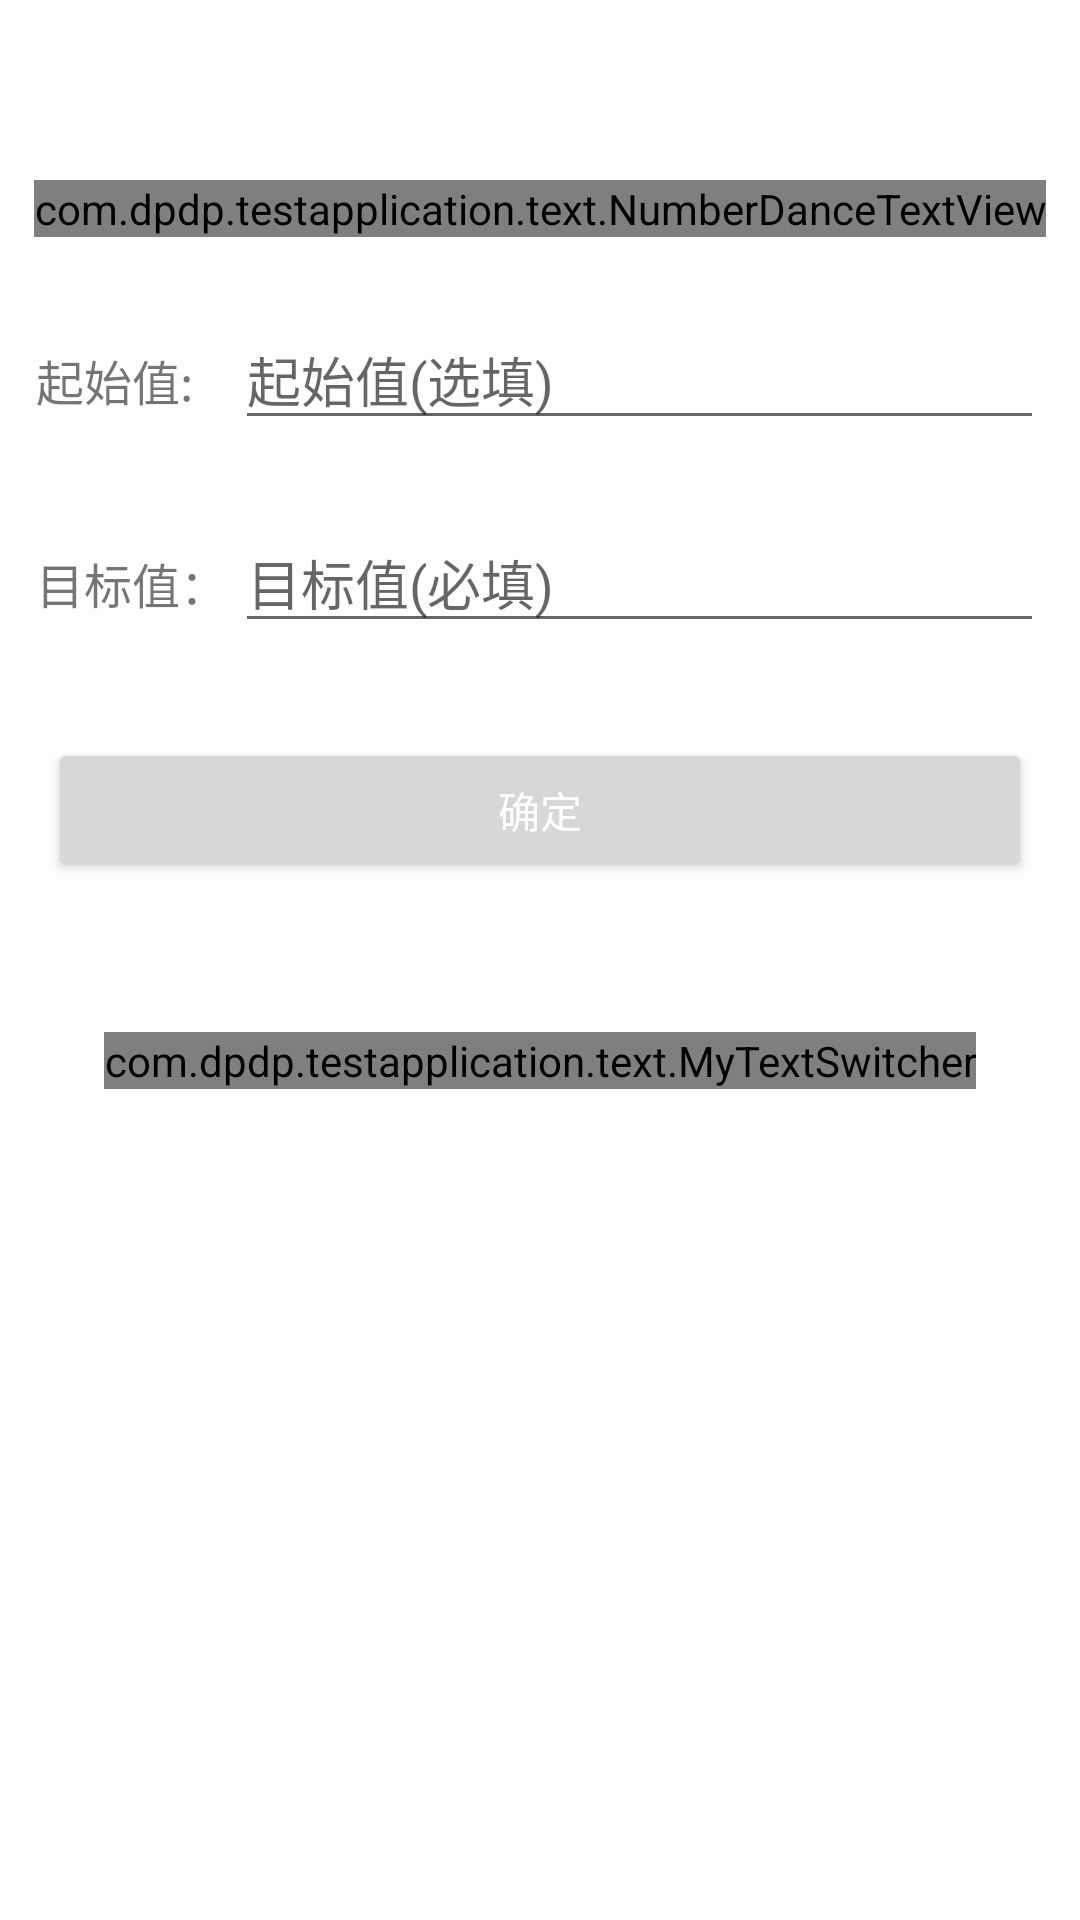

Write the Android layout XML for this screen, with the resource values it uses.
<!-- AndroidManifest.xml: application theme Theme.TestApplication -->
<!-- res/layout/app_activity_text_layout.xml -->
<?xml version="1.0" encoding="utf-8"?>
<androidx.constraintlayout.widget.ConstraintLayout xmlns:android="http://schemas.android.com/apk/res/android"
    xmlns:app="http://schemas.android.com/apk/res-auto"
    android:layout_width="match_parent"
    android:layout_height="match_parent">

    <com.dpdp.testapplication.text.NumberDanceTextView
        android:id="@+id/num_text_tv"
        android:layout_width="wrap_content"
        android:layout_height="wrap_content"
        android:layout_marginTop="60dp"
        android:text="@string/txt_num_zero"
        android:textSize="30sp"
        app:layout_constraintLeft_toLeftOf="parent"
        app:layout_constraintRight_toRightOf="parent"
        app:layout_constraintTop_toTopOf="parent" />

    <TextView
        android:id="@+id/start_tv"
        android:layout_width="wrap_content"
        android:layout_height="wrap_content"
        android:layout_marginLeft="12dp"
        android:layout_marginTop="36dp"
        android:text="起始值: "
        android:textSize="16sp"
        app:layout_constraintLeft_toLeftOf="parent"
        app:layout_constraintTop_toBottomOf="@+id/num_text_tv" />

    <EditText
        android:id="@+id/start_et"
        android:layout_width="0dp"
        android:layout_height="wrap_content"
        android:layout_marginStart="10dp"
        android:layout_marginEnd="12dp"
        android:hint="@string/txt_start_value"
        android:text=""
        android:textColor="#333333"
        app:layout_constraintBaseline_toBaselineOf="@+id/start_tv"
        app:layout_constraintLeft_toRightOf="@+id/start_tv"
        app:layout_constraintRight_toRightOf="parent"
        app:layout_constraintTop_toBottomOf="@+id/num_text_tv" />


    <TextView
        android:id="@+id/end_tv"
        android:layout_width="wrap_content"
        android:layout_height="wrap_content"
        android:layout_marginStart="12dp"
        android:layout_marginTop="36dp"
        android:text="目标值："
        android:textSize="16sp"
        app:layout_constraintLeft_toLeftOf="parent"
        app:layout_constraintTop_toBottomOf="@+id/start_et" />

    <EditText
        android:id="@+id/end_et"
        android:layout_width="0dp"
        android:layout_height="wrap_content"
        android:layout_marginStart="10dp"
        android:layout_marginEnd="12dp"
        android:hint="@string/txt_target_value"
        android:textColor="#333333"
        app:layout_constraintBaseline_toBaselineOf="@+id/end_tv"
        app:layout_constraintLeft_toRightOf="@+id/start_tv"
        app:layout_constraintRight_toRightOf="parent" />

    <Button
        android:id="@+id/ok_btn"
        android:layout_width="match_parent"
        android:layout_height="wrap_content"
        android:layout_marginStart="16dp"
        android:layout_marginTop="40dp"
        android:layout_marginEnd="16dp"
        android:text="确定"
        android:textColor="@color/white"
        app:layout_constraintTop_toBottomOf="@+id/end_tv" />


    <com.dpdp.testapplication.text.MyTextSwitcher
        android:id="@+id/mytextswicher"
        android:layout_width="wrap_content"
        android:layout_height="wrap_content"
        android:layout_marginLeft="20dp"
        android:layout_marginTop="50dp"
        android:layout_marginRight="20dp"
        android:layout_marginBottom="100dp"
        app:layout_constraintLeft_toLeftOf="parent"
        app:layout_constraintRight_toRightOf="parent"
        app:layout_constraintTop_toBottomOf="@+id/ok_btn" />


</androidx.constraintlayout.widget.ConstraintLayout>
<!-- resources referenced by this layout -->
<resources>
  <string name="txt_num_zero">0</string>
  <string name="txt_start_value">起始值(选填)</string>
  <string name="txt_target_value">目标值(必填)</string>
  <style name="Theme.TestApplication" parent="Theme.MaterialComponents.Light.DarkActionBar">
          
          <item name="colorPrimary">@color/purple_500</item>
          <item name="colorPrimaryVariant">@color/purple_700</item>
          <item name="colorOnPrimary">@color/white</item>
          
          <item name="colorSecondary">@color/teal_200</item>
          <item name="colorSecondaryVariant">@color/teal_700</item>
          <item name="colorOnSecondary">@color/black</item>
          
          <item name="android:statusBarColor" tools:targetApi="l">?attr/colorPrimaryVariant</item>
          
      </style>
  <!-- not gathered from this repository: default colours our renderer supplied (Android Studio template values) -->
  <color name="purple_500">#FF6200EE</color>
  <color name="purple_700">#FF3700B3</color>
  <color name="teal_200">#FF03DAC5</color>
  <color name="teal_700">#FF018786</color>
  <color name="black">#FF000000</color>
  <color name="white">#FFFFFFFF</color>
</resources>
